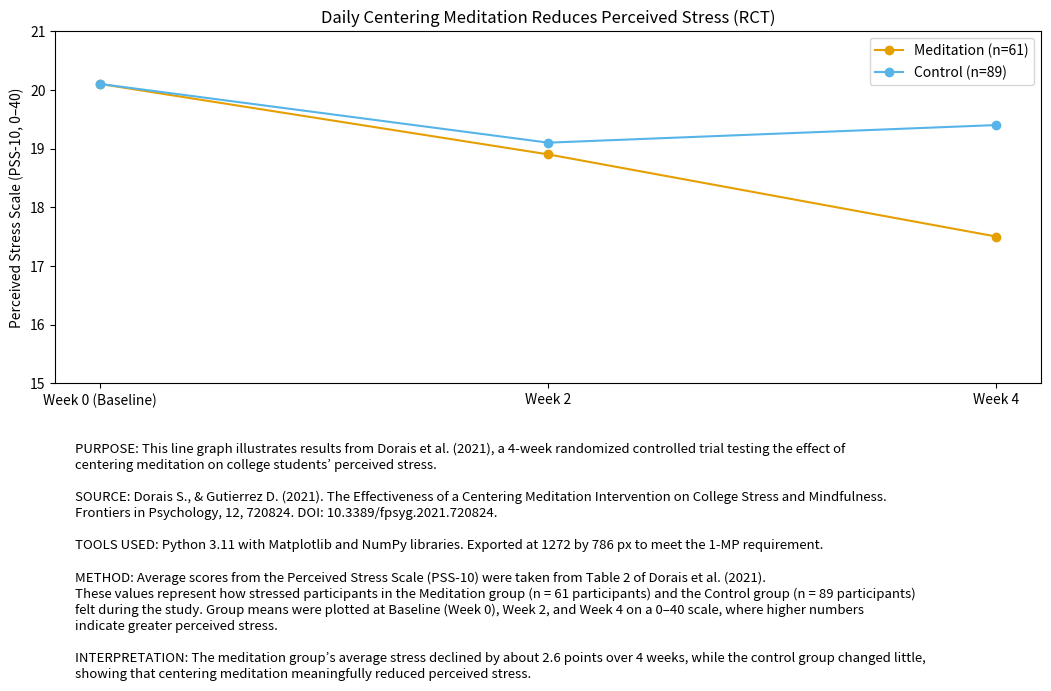

Reproduce this figure in Python. (Note: this script raises an exception after producing the figure.)
# 1 MP figure with footer BELOW the graph (fixed 1272×786 px)
import matplotlib.pyplot as plt
import numpy as np
import os
from matplotlib.gridspec import GridSpec

# ---- constants for exact size ----
W, H, DPI = 1272, 786, 100
FIGSIZE = (W / DPI, H / DPI)

# ---- data ----
weeks = np.array([0, 2, 4])
labels = ["Week 0 (Baseline)", "Week 2", "Week 4"]
control_mean    = np.array([20.1, 19.1, 19.4])
meditation_mean = np.array([20.1, 18.9, 17.5])

# ---- figure with two rows: plot (top) + footer (bottom) ----
fig = plt.figure(figsize=FIGSIZE, dpi=DPI)
gs  = GridSpec(nrows=2, ncols=1, height_ratios=[64, 36], figure=fig)  # ~64% plot / 36% caption

ax  = fig.add_subplot(gs[0, 0])   # plot
cax = fig.add_subplot(gs[1, 0])   # caption
cax.axis("off")

# ---- plot styling ----
ax.plot(weeks, meditation_mean, "-o", color="#e69f00", label="Meditation (n=61)")
ax.plot(weeks, control_mean, "-o", color="#56b4e9", label="Control (n=89)")
ax.set_title("Daily Centering Meditation Reduces Perceived Stress (RCT)")
ax.set_ylabel("Perceived Stress Scale (PSS-10, 0–40)")
ax.set_xticks(weeks)
ax.set_xticklabels(labels)
ax.set_ylim(15, 21)
ax.legend()

# ---- footer text (inside the bottom caption panel) ----
footer = (
    "PURPOSE: This line graph illustrates results from Dorais et al. (2021), a 4-week randomized controlled trial "
    "testing the effect of\ncentering meditation on college students’ perceived stress.\n\n"
    "SOURCE: Dorais S., & Gutierrez D. (2021). The Effectiveness of a Centering Meditation Intervention on College "
    "Stress and Mindfulness.\nFrontiers in Psychology, 12, 720824. DOI: 10.3389/fpsyg.2021.720824.\n\n"
    "TOOLS USED: Python 3.11 with Matplotlib and NumPy libraries. Exported at 1272 by 786 px to meet "
    "the 1-MP requirement.\n\n"
    "METHOD: Average scores from the Perceived Stress Scale (PSS-10) were taken from Table 2 of Dorais et al. (2021). "
    "\nThese values represent how stressed participants in the Meditation group (n = 61 participants) and the Control "
    "group (n = 89 participants)\nfelt during the study. Group means were plotted at Baseline (Week 0), Week 2, and "
    "Week 4 on a 0–40 scale, where higher numbers \nindicate greater perceived stress.\n\n"
    "INTERPRETATION: The meditation group’s average stress declined by about 2.6 points over 4 weeks, while the control "
    "group changed little,\nshowing that centering meditation meaningfully reduced perceived stress."
)
cax.text(0.02, 0.98, footer, ha="left", va="top", fontsize=9.5, color="black", wrap=True, linespacing=1.3)

# ---- save EXACT 1272×786 px (no resizing) ----
out = os.path.expanduser("~/Downloads/meditation_stress_rct_truth_1mp.png")
fig.savefig(out, dpi=DPI, pad_inches=0, bbox_inches=None)
plt.show()
print(f"✅ Saved: {out}  (expected size: 1272×786 px)")
